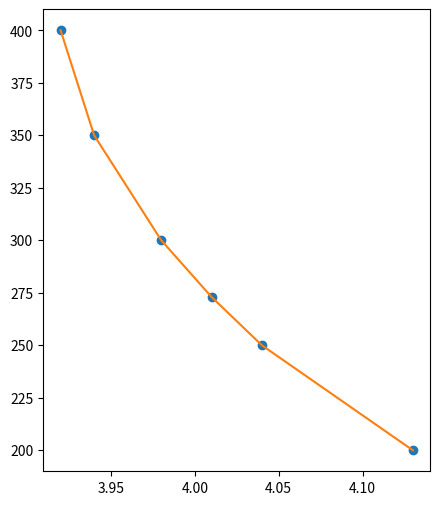

The script that saved this image:
import matplotlib.pyplot as plt
import numpy as np

x=[3.92,3.94,3.98,4.01,4.04,4.13]
y=[400,350,300,273,250,200]

for i in range(1,len(x)+1):
    katsayi=np.polyfit(x,y,i)
    polinom=np.poly1d(katsayi)
    yy=[polinom(z) for z in x]
    
plt.figure(figsize=(5,6))
plt.plot(x,y,marker="o",linestyle=" ")
plt.plot(x,yy,marker="")
plt.savefig("Grakik-1")
plt.show()
